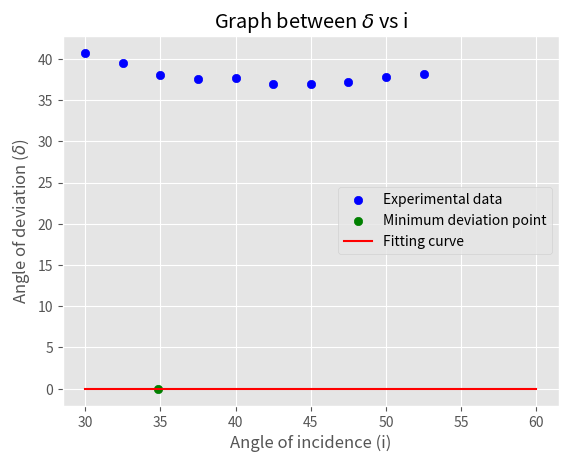

Recreate this plot in Python.
import matplotlib.pyplot as plt
from scipy.optimize import curve_fit
import numpy as np

def rad(x):
    return (x * np.pi/180)

def func(i,A,n):
    return i - A + np.arcsin(n * np.sin(A - np.arcsin(np.sin(i)/n)))

def min_dev(y_cal,xlim):
    list = []
    for j in range(len(y_cal)):
        xlim[j]
        if y_cal[j] == np.min(y_cal):
            list.append(xlim[j])
            list.append(np.min(y_cal))
    mini = np.array(list)
    print("\nCoordinates of minima of the graph (x,y):\n",mini)
    return mini
    

if __name__ == "__main__":
    datax = np.array([30,32.5,35,37.5,40,42.5,45,47.5,50,52.5])
    datay = np.array([40.75,39.52,38.1,37.55,37.65,36.95,36.95,37.15,37.77,38.2])
    xlim = np.linspace(30,60,100)

    popt, pcov = curve_fit(func,rad(datax),rad(datay))
    print("\nAngle of prism and Refractive index of the prism from fitting:\n",popt,"\n")
    y_cal = np.array(func(rad(xlim),*popt)) * 180/np.pi
    print(y_cal)
    mini = min_dev(y_cal,xlim)
    
    plt.style.use("ggplot")
    plt.title("Graph between $\delta$ vs i")
    plt.xlabel('Angle of incidence (i)')
    plt.ylabel('Angle of deviation ($\delta$)')
    plt.scatter(datax,datay,color = "b",label = "Experimental data")
    plt.scatter(mini[0],mini[1],c = "g",label = "Minimum deviation point")
    plt.plot(xlim,np.array(func(rad(xlim),*popt) * 180/np.pi), color = "r",label = "Fitting curve")
    plt.legend()
    plt.show()
